Photos from the image-classification dataset "Histo images" in the GitHub repository amine-e2r/kidney. Its 5 classes are: chromo, onco, cc RCC, normal tissue, p RCC.

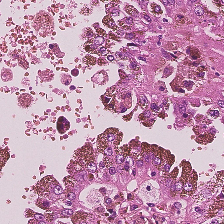
Label: p RCC

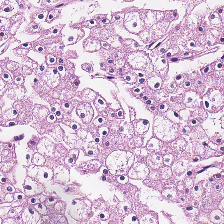
Label: chromo

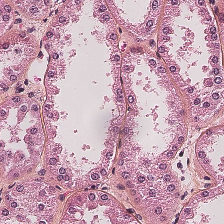
Label: normal tissue

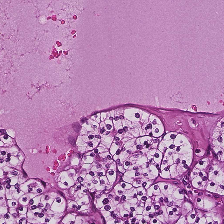
Label: cc RCC

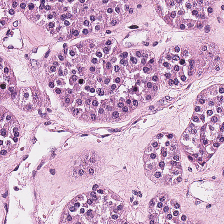
Label: onco

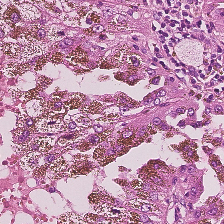
Label: p RCC
